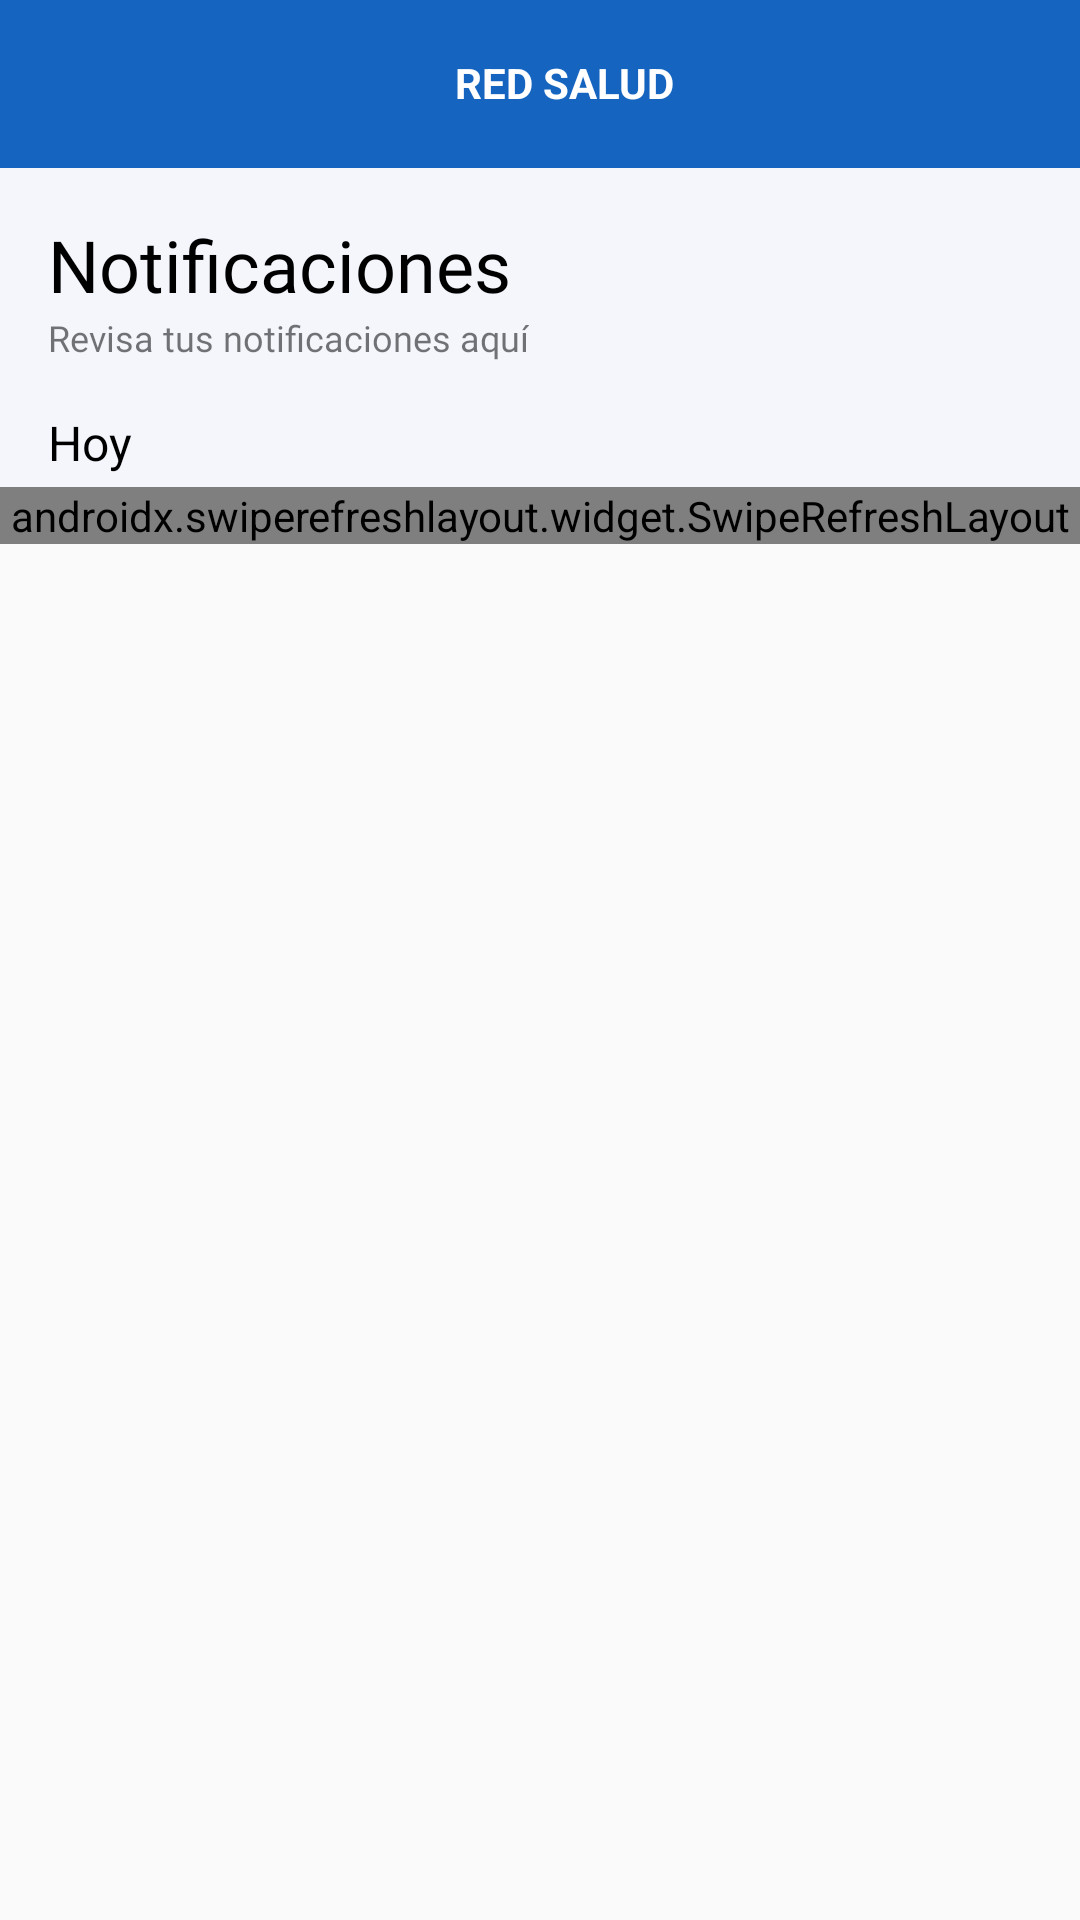

Write the Android layout XML for this screen, with the resource values it uses.
<!-- AndroidManifest.xml: application theme Theme.DoctorApp -->
<!-- res/layout/fragment_notification.xml -->
<?xml version="1.0" encoding="utf-8"?>
<LinearLayout xmlns:android="http://schemas.android.com/apk/res/android"
    xmlns:app="http://schemas.android.com/apk/res-auto"
    xmlns:tools="http://schemas.android.com/tools"
    android:layout_width="match_parent"
    android:layout_height="match_parent"
    android:orientation="vertical"
    tools:context=".fragments.NotificationFragment">

    <com.google.android.material.appbar.AppBarLayout
        android:id="@+id/barNotification"
        android:layout_width="match_parent"
        android:layout_height="wrap_content"
        android:background="?android:attr/windowBackground">

        <androidx.appcompat.widget.Toolbar
            android:id="@+id/toolbar"
            android:layout_width="match_parent"
            android:layout_height="wrap_content"
            android:background="?android:attr/windowBackground"
            android:backgroundTint="@color/blue">

            <RelativeLayout
                android:layout_width="match_parent"
                android:layout_height="wrap_content">

                <ImageView
                    android:id="@+id/logo"
                    android:layout_width="74dp"
                    android:layout_height="35dp"
                    android:layout_alignParentStart="true"
                    android:layout_marginStart="-20dp"
                    android:contentDescription="@string/app_name"
                    android:src="@drawable/ic_menu"
                    app:tint="@color/white" />

                <TextView
                    android:layout_width="match_parent"
                    android:layout_height="wrap_content"
                    android:layout_marginTop="8dp"
                    android:gravity="center"
                    android:text="@string/company_name_bar"
                    android:textColor="@color/white"
                    android:textStyle="bold" />

                <ImageView
                    android:id="@+id/inboxNotification"
                    android:layout_width="36dp"
                    android:layout_height="36dp"
                    android:layout_alignParentEnd="true"
                    android:layout_marginEnd="12dp"
                    android:contentDescription="@string/profile"
                    android:src="@drawable/ic_launcher_foreground" />

            </RelativeLayout>

        </androidx.appcompat.widget.Toolbar>

    </com.google.android.material.appbar.AppBarLayout>


    <LinearLayout
        android:layout_width="match_parent"
        android:layout_height="wrap_content"
        android:layout_below="@+id/bar"
        android:background="@color/colorBackground"
        android:orientation="vertical">

        <TextView
            android:layout_width="wrap_content"
            android:layout_height="wrap_content"
            android:layout_marginStart="16dp"
            android:layout_marginTop="16dp"
            android:fontFamily="@font/robotoligth"
            android:text="@string/notifications"
            android:textColor="@color/black"
            android:textSize="24sp" />

        <TextView
            android:layout_width="wrap_content"
            android:layout_height="wrap_content"
            android:layout_marginStart="16dp"
            android:fontFamily="@font/robotoligth"
            android:text="@string/notifications_description"
            android:textSize="12sp" />

        <TextView
            android:layout_width="wrap_content"
            android:layout_height="wrap_content"
            android:layout_marginStart="16dp"
            android:layout_marginTop="16dp"
            android:layout_marginBottom="4dp"
            android:text="@string/date_day"
            android:textColor="@color/black"
            android:textSize="16sp" />

        <androidx.swiperefreshlayout.widget.SwipeRefreshLayout
            android:id="@+id/swipeV_Notification"
            android:layout_width="match_parent"
            android:layout_height="match_parent">

            <androidx.recyclerview.widget.RecyclerView
                android:id="@+id/rV_notification"
                android:layout_width="match_parent"
                android:layout_height="wrap_content"
                android:layout_marginTop="8dp"
                tools:listitem="@layout/item_notification" />

        </androidx.swiperefreshlayout.widget.SwipeRefreshLayout>

    </LinearLayout>

</LinearLayout>
<!-- res/layout/item_notification.xml (included above) -->
<?xml version="1.0" encoding="utf-8"?>
<LinearLayout xmlns:android="http://schemas.android.com/apk/res/android"
    android:layout_width="match_parent"
    android:layout_height="match_parent"
    android:orientation="horizontal">

    <androidx.cardview.widget.CardView
        android:layout_width="56dp"
        android:layout_height="56dp"
        android:layout_marginStart="16dp"
        android:layout_marginTop="8dp">

        <LinearLayout
            android:layout_width="match_parent"
            android:layout_height="match_parent"
            android:foreground="?android:attr/selectableItemBackground"
            android:gravity="center"
            android:orientation="vertical">

            <ImageView
                android:id="@+id/imgV_item_notification"
                android:layout_width="40dp"
                android:layout_height="40dp"
                android:src="@drawable/ic_heart" />
        </LinearLayout>

    </androidx.cardview.widget.CardView>

    <androidx.cardview.widget.CardView
        android:id="@+id/cardV_notification_mail"
        android:layout_width="match_parent"
        android:layout_height="56dp"
        android:layout_marginStart="8dp"
        android:layout_marginTop="8dp"
        android:layout_marginEnd="16dp">

        <LinearLayout
            android:layout_width="match_parent"
            android:layout_height="match_parent"
            android:foreground="?android:attr/selectableItemBackground"
            android:orientation="vertical">

            <TextView
                android:id="@+id/txtV_item_notification_title"
                android:layout_width="wrap_content"
                android:layout_height="wrap_content"
                android:layout_marginStart="4dp"
                android:layout_marginTop="4dp"
                android:fontFamily="@font/robotoligth"
                android:text="@string/medical_appointment"
                android:textColor="@color/black" />

            <TextView
                android:id="@+id/txtV_item_notification_subject"
                android:layout_width="wrap_content"
                android:layout_height="wrap_content"
                android:layout_marginStart="4dp"
                android:fontFamily="@font/robotoligth"
                android:text="@string/medical_time"
                android:textSize="10sp" />

            <TextView
                android:id="@+id/txt_item_notification_timer"
                android:layout_width="wrap_content"
                android:layout_height="wrap_content"
                android:layout_marginStart="4dp"
                android:fontFamily="@font/robotoligth"
                android:text="@string/time_day"
                android:textSize="10sp" />

        </LinearLayout>

    </androidx.cardview.widget.CardView>

</LinearLayout>
<!-- resources referenced by this layout -->
<resources>
  <color name="black">#FF000000</color>
  <color name="blue">#1565c0</color>
  <color name="colorBackground">#F4F6FC</color>
  <color name="white">#FFFFFFFF</color>
  <!-- drawable ic_heart (drawable) -->
  <vector android:height="64dp" android:viewportHeight="24"
      android:viewportWidth="24" android:width="64dp" xmlns:android="http://schemas.android.com/apk/res/android">
      <path android:fillColor="#f44336" android:pathData="m11.466,22.776c0.141,0.144 0.333,0.224 0.534,0.224s0.393,-0.08 0.534,-0.224l9.594,-9.721c4.001,-4.053 1.158,-11.055 -4.532,-11.055 -3.417,0 -4.985,2.511 -5.596,2.98 -0.614,-0.471 -2.172,-2.98 -5.596,-2.98 -5.672,0 -8.55,6.984 -4.531,11.055z"/>
  </vector>
  <string name="app_name">DoctorApp</string>
  <string name="company_name_bar">RED SALUD</string>
  <string name="date_day">Hoy</string>
  <string name="medical_appointment">Cita Medica</string>
  <string name="medical_time">Pronto comenzara una nueva cita por video llamada</string>
  <string name="notifications">Notificaciones</string>
  <string name="notifications_description">Revisa tus notificaciones aquí</string>
  <string name="profile">Perfil</string>
  <string name="time_day">Hace 5 minutos</string>
  <style name="Theme.DoctorApp" parent="Theme.AppCompat.Light.NoActionBar">
          
          <item name="colorPrimary">@color/purple_500</item>
          <item name="colorPrimaryVariant">@color/blue</item>
          <item name="colorOnPrimary">@color/white</item>
          
          <item name="colorSecondary">@color/teal_200</item>
          <item name="colorSecondaryVariant">@color/teal_700</item>
          <item name="colorOnSecondary">@color/black</item>
          
          <item name="android:statusBarColor" tools:targetApi="l">?attr/colorPrimaryVariant</item>
          
      </style>
  <color name="purple_500">#FF6200EE</color>
  <color name="teal_200">#FF03DAC5</color>
  <color name="teal_700">#FF018786</color>
</resources>
